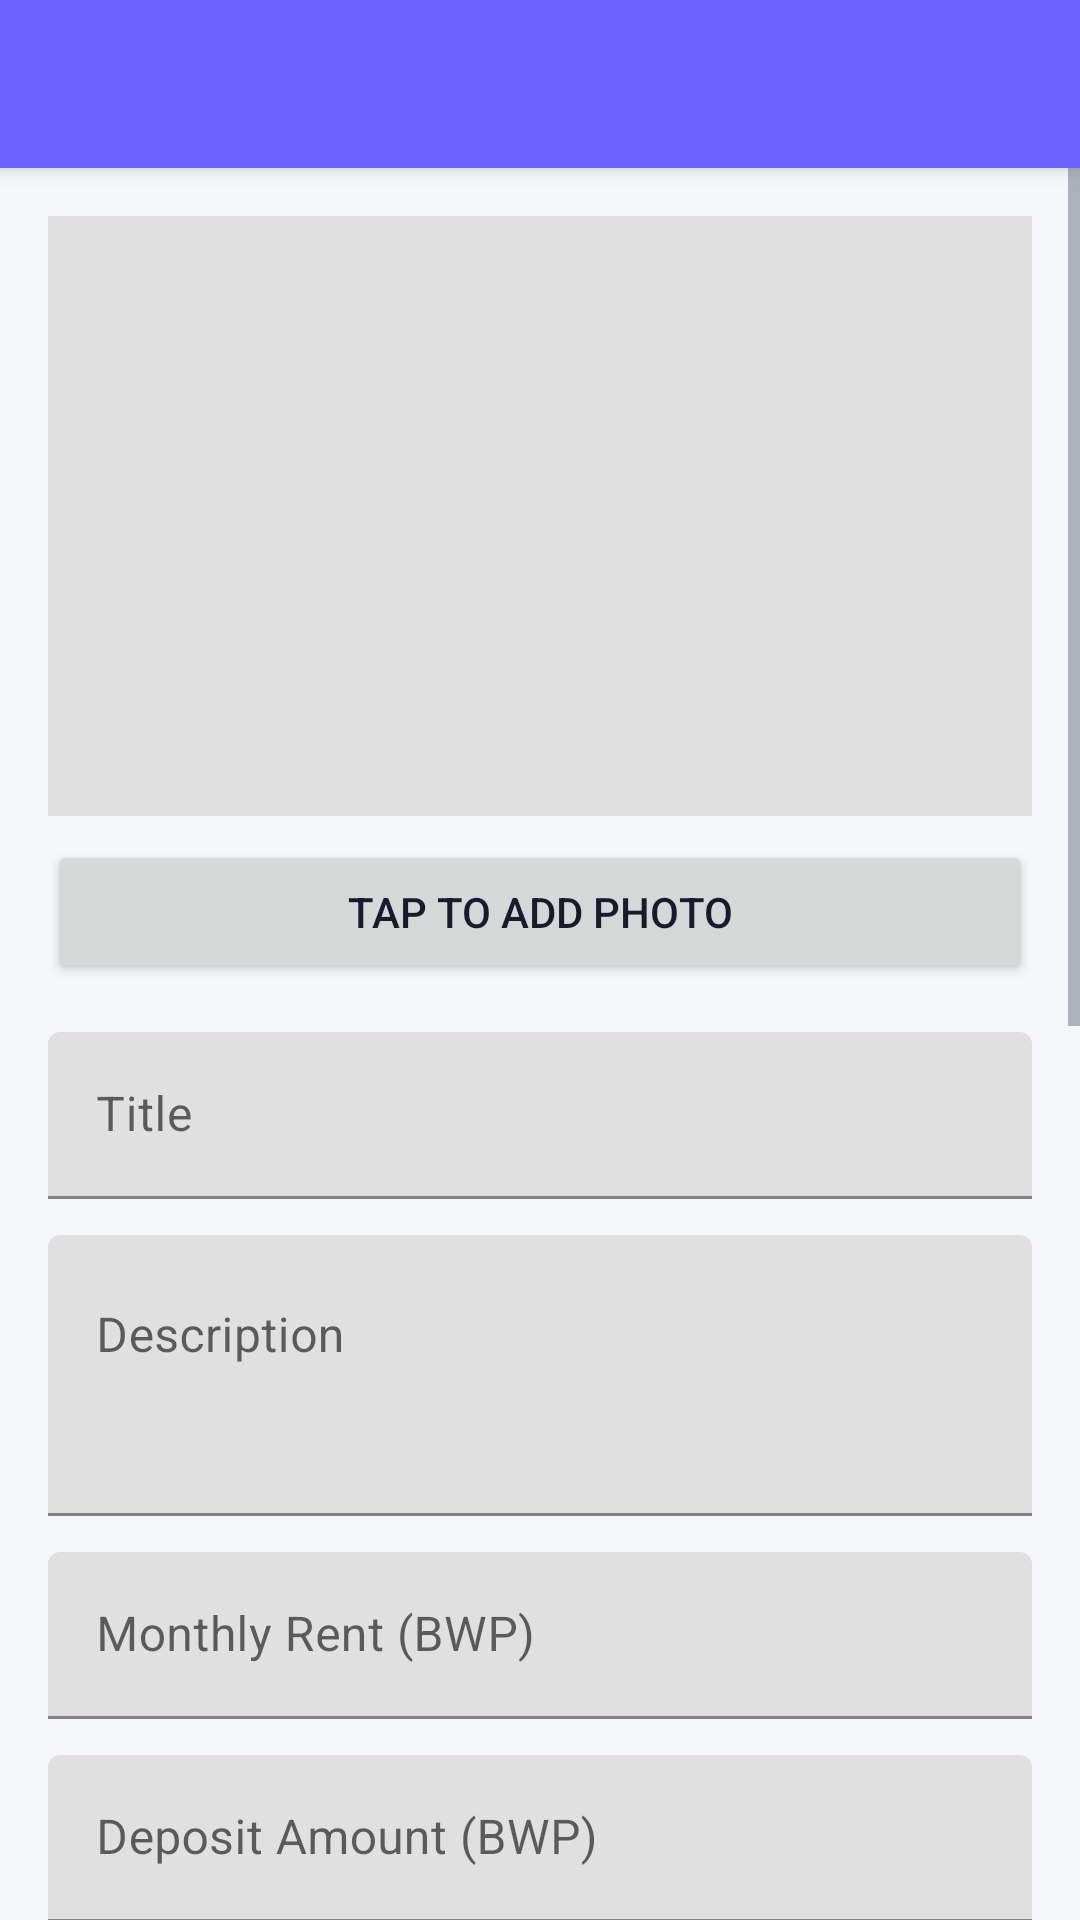

Here is an Android app screen rendered from its layout file. Give the layout XML and the strings, colors and styles it references.
<!-- AndroidManifest.xml: application theme Theme.UniRooms -->
<!-- res/layout/activity_add_edit_listing.xml -->
<?xml version="1.0" encoding="utf-8"?>
<androidx.coordinatorlayout.widget.CoordinatorLayout
    xmlns:android="http://schemas.android.com/apk/res/android"
    xmlns:app="http://schemas.android.com/apk/res-auto"
    android:layout_width="match_parent"
    android:layout_height="match_parent">

    <com.google.android.material.appbar.AppBarLayout
        android:layout_width="match_parent"
        android:layout_height="wrap_content">

        <androidx.appcompat.widget.Toolbar
            android:id="@+id/toolbar"
            android:layout_width="match_parent"
            android:layout_height="?attr/actionBarSize"
            app:popupTheme="@style/ThemeOverlay.AppCompat.Light" />

    </com.google.android.material.appbar.AppBarLayout>

    <ScrollView
        android:layout_width="match_parent"
        android:layout_height="match_parent"
        app:layout_behavior="@string/appbar_scrolling_view_behavior">

        <LinearLayout
            android:layout_width="match_parent"
            android:layout_height="wrap_content"
            android:orientation="vertical"
            android:padding="16dp">

            <ImageView
                android:id="@+id/ivListingPhoto"
                android:layout_width="match_parent"
                android:layout_height="200dp"
                android:scaleType="centerCrop"
                android:background="#FFE0E0E0"
                android:contentDescription="Listing photo"
                android:layout_marginBottom="8dp" />

            <Button
                android:id="@+id/btnPickPhoto"
                android:layout_width="match_parent"
                android:layout_height="wrap_content"
                android:text="Tap to Add Photo"
                android:layout_marginBottom="16dp" />

            <com.google.android.material.textfield.TextInputLayout
                android:layout_width="match_parent"
                android:layout_height="wrap_content"
                android:hint="Title"
                android:layout_marginBottom="12dp">
                <com.google.android.material.textfield.TextInputEditText
                    android:id="@+id/etTitle"
                    android:layout_width="match_parent"
                    android:layout_height="wrap_content"
                    android:inputType="textCapSentences" />
            </com.google.android.material.textfield.TextInputLayout>

            <com.google.android.material.textfield.TextInputLayout
                android:layout_width="match_parent"
                android:layout_height="wrap_content"
                android:hint="Description"
                android:layout_marginBottom="12dp">
                <com.google.android.material.textfield.TextInputEditText
                    android:id="@+id/etDescription"
                    android:layout_width="match_parent"
                    android:layout_height="wrap_content"
                    android:inputType="textMultiLine|textCapSentences"
                    android:minLines="3"
                    android:gravity="top" />
            </com.google.android.material.textfield.TextInputLayout>

            <com.google.android.material.textfield.TextInputLayout
                android:layout_width="match_parent"
                android:layout_height="wrap_content"
                android:hint="Monthly Rent (BWP)"
                android:layout_marginBottom="12dp">
                <com.google.android.material.textfield.TextInputEditText
                    android:id="@+id/etPrice"
                    android:layout_width="match_parent"
                    android:layout_height="wrap_content"
                    android:inputType="numberDecimal" />
            </com.google.android.material.textfield.TextInputLayout>

            <com.google.android.material.textfield.TextInputLayout
                android:layout_width="match_parent"
                android:layout_height="wrap_content"
                android:hint="Deposit Amount (BWP)"
                android:layout_marginBottom="12dp">
                <com.google.android.material.textfield.TextInputEditText
                    android:id="@+id/etDeposit"
                    android:layout_width="match_parent"
                    android:layout_height="wrap_content"
                    android:inputType="numberDecimal" />
            </com.google.android.material.textfield.TextInputLayout>

            <com.google.android.material.textfield.TextInputLayout
                android:layout_width="match_parent"
                android:layout_height="wrap_content"
                android:hint="Street Address"
                android:layout_marginBottom="12dp">
                <com.google.android.material.textfield.TextInputEditText
                    android:id="@+id/etAddress"
                    android:layout_width="match_parent"
                    android:layout_height="wrap_content"
                    android:inputType="textPostalAddress|textCapWords" />
            </com.google.android.material.textfield.TextInputLayout>

            <com.google.android.material.textfield.TextInputLayout
                android:layout_width="match_parent"
                android:layout_height="wrap_content"
                android:hint="Amenities (e.g. WiFi, Water, Electricity)"
                android:layout_marginBottom="12dp">
                <com.google.android.material.textfield.TextInputEditText
                    android:id="@+id/etAmenities"
                    android:layout_width="match_parent"
                    android:layout_height="wrap_content"
                    android:inputType="textCapSentences" />
            </com.google.android.material.textfield.TextInputLayout>

            <TextView
                android:layout_width="match_parent"
                android:layout_height="wrap_content"
                android:text="Property Type"
                android:textSize="12sp"
                android:layout_marginBottom="4dp" />

            <Spinner
                android:id="@+id/spinnerType"
                android:layout_width="match_parent"
                android:layout_height="wrap_content"
                android:layout_marginBottom="12dp" />

            <TextView
                android:layout_width="match_parent"
                android:layout_height="wrap_content"
                android:text="Location"
                android:textSize="12sp"
                android:layout_marginBottom="4dp" />

            <Spinner
                android:id="@+id/spinnerLocation"
                android:layout_width="match_parent"
                android:layout_height="wrap_content"
                android:layout_marginBottom="12dp" />

            <com.google.android.material.textfield.TextInputLayout
                android:layout_width="match_parent"
                android:layout_height="wrap_content"
                android:hint="Latitude (optional)"
                android:layout_marginBottom="12dp">
                <com.google.android.material.textfield.TextInputEditText
                    android:id="@+id/etLatitude"
                    android:layout_width="match_parent"
                    android:layout_height="wrap_content"
                    android:inputType="numberDecimal|numberSigned" />
            </com.google.android.material.textfield.TextInputLayout>

            <com.google.android.material.textfield.TextInputLayout
                android:layout_width="match_parent"
                android:layout_height="wrap_content"
                android:hint="Longitude (optional)"
                android:layout_marginBottom="12dp">
                <com.google.android.material.textfield.TextInputEditText
                    android:id="@+id/etLongitude"
                    android:layout_width="match_parent"
                    android:layout_height="wrap_content"
                    android:inputType="numberDecimal|numberSigned" />
            </com.google.android.material.textfield.TextInputLayout>

            <LinearLayout
                android:layout_width="match_parent"
                android:layout_height="wrap_content"
                android:orientation="horizontal"
                android:gravity="center_vertical"
                android:layout_marginBottom="12dp">

                <TextView
                    android:id="@+id/tvAvailabilityDate"
                    android:layout_width="0dp"
                    android:layout_height="wrap_content"
                    android:layout_weight="1"
                    android:text="Availability: Not set"
                    android:textSize="14sp" />

                <Button
                    android:id="@+id/btnPickAvailability"
                    android:layout_width="wrap_content"
                    android:layout_height="wrap_content"
                    android:text="Pick Date" />

            </LinearLayout>

            <LinearLayout
                android:layout_width="match_parent"
                android:layout_height="wrap_content"
                android:orientation="horizontal"
                android:gravity="center_vertical"
                android:layout_marginBottom="24dp">

                <TextView
                    android:layout_width="0dp"
                    android:layout_height="wrap_content"
                    android:layout_weight="1"
                    android:text="Sharing / Flatmates Allowed"
                    android:textSize="14sp" />

                <androidx.appcompat.widget.SwitchCompat
                    android:id="@+id/switchSharing"
                    android:layout_width="wrap_content"
                    android:layout_height="wrap_content" />

            </LinearLayout>

            <Button
                android:id="@+id/btnSaveListing"
                android:layout_width="match_parent"
                android:layout_height="wrap_content"
                android:text="Save Listing"
                android:layout_marginBottom="16dp" />

        </LinearLayout>
    </ScrollView>

</androidx.coordinatorlayout.widget.CoordinatorLayout>
<!-- resources referenced by this layout -->
<resources>
  <style name="Theme.UniRooms" parent="Theme.MaterialComponents.DayNight.NoActionBar">
          <item name="colorPrimary">@color/colorPrimary</item>
          <item name="colorPrimaryDark">@color/colorPrimaryDark</item>
          <item name="colorAccent">@color/colorSecondary</item>
          <item name="android:colorBackground">@color/colorBackground</item>
          <item name="colorSurface">@color/colorSurface</item>
          <item name="android:statusBarColor">@color/colorPrimaryDark</item>
          <item name="android:windowLightStatusBar">false</item>
          <item name="android:textColorPrimary">@color/colorTextPrimary</item>
          <item name="android:textColorSecondary">@color/colorTextSecondary</item>
      </style>
  <color name="colorPrimary">#6C63FF</color>
  <color name="colorPrimaryDark">#5145CD</color>
  <color name="colorSecondary">#03DAC5</color>
  <color name="colorBackground">#F5F7FA</color>
  <color name="colorSurface">#FFFFFF</color>
  <color name="colorTextPrimary">#1A1A2E</color>
  <color name="colorTextSecondary">#6B7280</color>
</resources>
